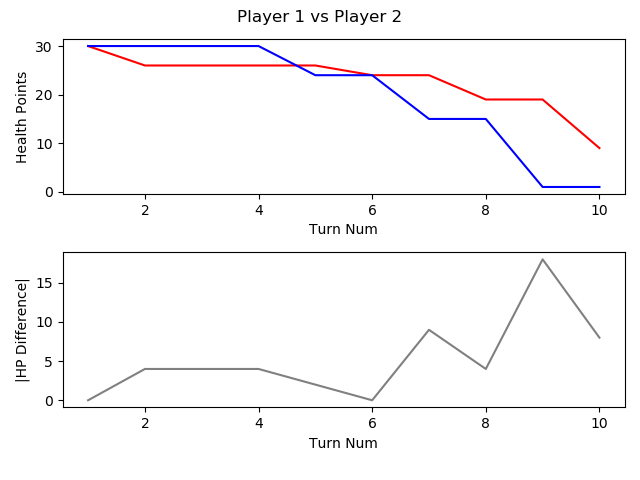

The table this chart was drawn from, first rows:
, TURN_NO, P1_HEALTH, P2_HEALTH, CURRENT_PLAYER, AMOUNTHEALEDTHISTURN, NUMATTACKSTHISTURN, NUMCARDSDRAWNTHISTURN, NUMCARDSPLAYEDTHISTURN, NUMCARDSTODRAW, NUMELEMENTALSPLAYEDLASTTURN, NUMELEMENTALSPLAYEDTHISTURN, NUMFRIENDLYMINIONSTHATATTACKEDTHISTURN, NUMFRIENDLYMINIONSTHATDIEDTHISTURN, NUMMINIONSPLAYEDTHISTURN, NUMMINIONSPLAYERKILLEDTHISTURN, NUMOPTIONSPLAYEDTHISTURN, NUMSECRETSPLAYEDTHISGAME, NUMSPELLSPLAYEDTHISGAME, NUMTIMESHEROPOWERUSEDTHISGAME, REMAININGMANA, TOTALMANASPENTTHISGAME, USEDMANATHISTURN
1, 1, 30, 30, P1 FitzVonGerald, 0, 0, 1, 0, 0, 0, 0, 0, 0, 0, 0, 0, 0, 0, 0, 1, 0, 0
2, 2, 26, 30, P2 RehHausZuckFuchs, 0, 0, 1, 2, 0, 0, 0, 0, 0, 0, 0, 3, 0, 2, 0, 0, 2, 1
3, 3, 26, 30, P1 FitzVonGerald, 0, 0, 1, 1, 0, 0, 0, 0, 0, 1, 0, 1, 0, 0, 0, 0, 2, 2
4, 4, 26, 30, P2 RehHausZuckFuchs, 0, 0, 1, 2, 0, 0, 0, 0, 0, 2, 0, 3, 0, 2, 0, 0, 4, 2
5, 5, 26, 24, P1 FitzVonGerald, 0, 0, 1, 1, 0, 0, 0, 2, 0, 0, 0, 4, 0, 0, 0, 0, 5, 3
6, 6, 24, 24, P2 RehHausZuckFuchs, 0, 0, 1, 1, 0, 0, 0, 2, 0, 1, 0, 3, 0, 2, 0, 2, 5, 1
7, 7, 24, 15, P1 FitzVonGerald, 0, 0, 1, 3, 0, 0, 0, 3, 0, 3, 0, 7, 0, 0, 0, 0, 9, 4
8, 8, 19, 15, P2 RehHausZuckFuchs, 0, 0, 1, 1, 0, 0, 0, 4, 2, 1, 3, 5, 0, 2, 0, 0, 9, 4
9, 9, 19, 1, P1 FitzVonGerald, 0, 0, 1, 2, 0, 0, 0, 4, 0, 1, 0, 7, 0, 1, 0, 0, 14, 5
10, 10, 9, 1, P2 RehHausZuckFuchs, 0, 0, 1, 1, 0, 0, 0, 2, 0, 0, 0, 4, 0, 2, 0, 0, 14, 5
